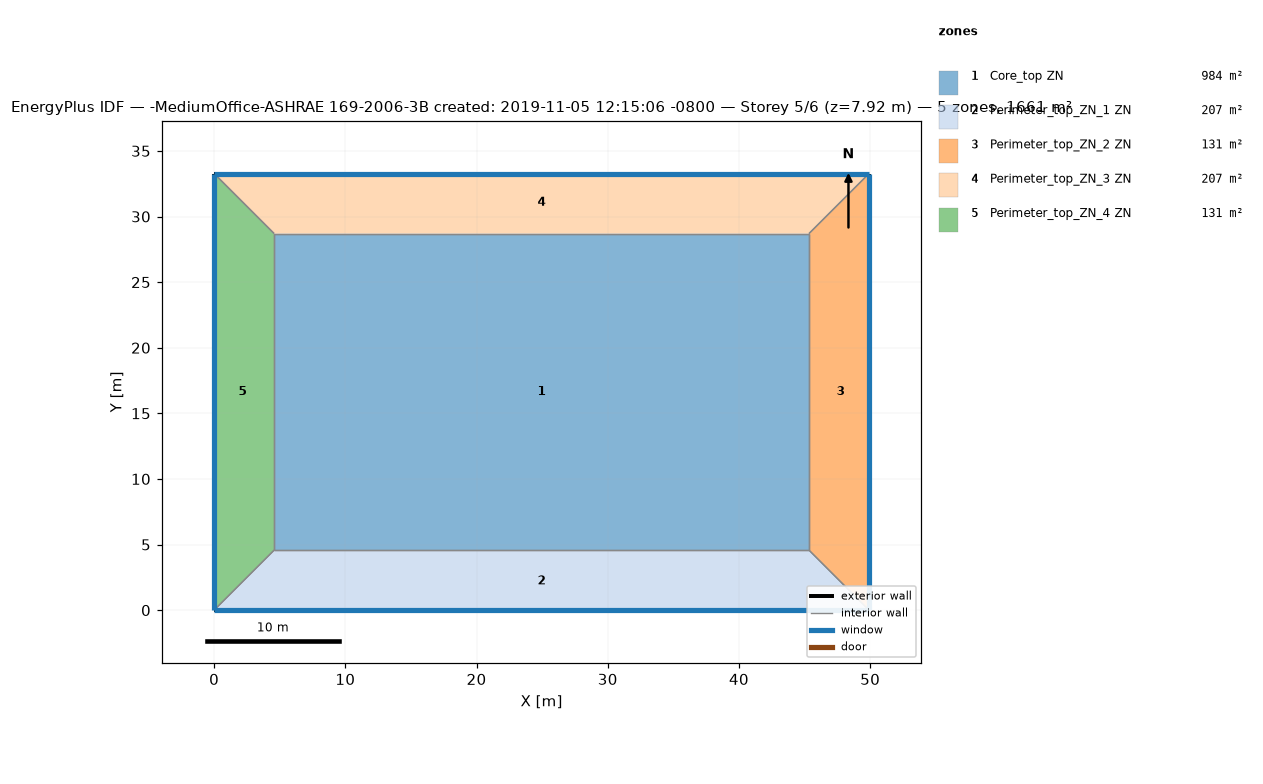
=== STOREY PLAN SPEC (per zone: floor XY polygon, exterior-wall plan segments, windows/doors) ===
zone 1: Core_top ZN  (983.5 m²)
  floor: (45.34, 28.70) (45.34, 4.57) (4.57, 4.57) (4.57, 28.70)
  interior walls: 4
zone 2: Perimeter_top_ZN_1 ZN  (207.3 m²)
  floor: (45.34, 4.57) (49.91, 0.00) (0.00, 0.00) (4.57, 4.57)
  exterior wall: (0.00, 0.00) – (49.91, 0.00)  [49.9 m]
    window: (0.00, 0.00) – (49.91, 0.00)  [65.3 m²]
  interior walls: 3
zone 3: Perimeter_top_ZN_2 ZN  (131.3 m²)
  floor: (49.91, 33.27) (49.91, 0.00) (45.34, 4.57) (45.34, 28.70)
  exterior wall: (49.91, 0.00) – (49.91, 33.27)  [33.3 m]
    window: (49.91, 0.00) – (49.91, 33.27)  [43.5 m²]
  interior walls: 3
zone 4: Perimeter_top_ZN_3 ZN  (207.3 m²)
  floor: (49.91, 33.27) (45.34, 28.70) (4.57, 28.70) (0.00, 33.27)
  exterior wall: (49.91, 33.27) – (0.00, 33.27)  [49.9 m]
    window: (49.91, 33.27) – (0.00, 33.27)  [65.3 m²]
  interior walls: 3
zone 5: Perimeter_top_ZN_4 ZN  (131.3 m²)
  floor: (0.00, 33.27) (4.57, 28.70) (4.57, 4.57) (0.00, 0.00)
  exterior wall: (0.00, 33.27) – (0.00, 0.00)  [33.3 m]
    window: (0.00, 33.27) – (0.00, 0.00)  [43.5 m²]
  interior walls: 3

=== DERIVED (storey summary) ===
Building: -MediumOffice-ASHRAE 169-2006-3B created: 2019-11-05 12:15:06 -0800
Storey: 5 of 6  (floor level z = 7.92 m)
Storey gross floor area: 1660.7 m²
Zones on this storey: 5
  - Core_top ZN: floor 983.5 m²
  - Perimeter_top_ZN_1 ZN: floor 207.3 m²; exterior wall 49.9 m (136.9 m²); 1 window(s) 65.3 m²; WWR 47.7%
  - Perimeter_top_ZN_2 ZN: floor 131.3 m²; exterior wall 33.3 m (91.3 m²); 1 window(s) 43.5 m²; WWR 47.7%
  - Perimeter_top_ZN_3 ZN: floor 207.3 m²; exterior wall 49.9 m (136.9 m²); 1 window(s) 65.3 m²; WWR 47.7%
  - Perimeter_top_ZN_4 ZN: floor 131.3 m²; exterior wall 33.3 m (91.3 m²); 1 window(s) 43.5 m²; WWR 47.7%
Zone adjacency (shared interzone walls):
  - Core_top ZN ↔ Perimeter_top_ZN_1 ZN
  - Core_top ZN ↔ Perimeter_top_ZN_2 ZN
  - Core_top ZN ↔ Perimeter_top_ZN_3 ZN
  - Core_top ZN ↔ Perimeter_top_ZN_4 ZN
  - Perimeter_top_ZN_1 ZN ↔ Perimeter_top_ZN_2 ZN
  - Perimeter_top_ZN_1 ZN ↔ Perimeter_top_ZN_4 ZN
  - Perimeter_top_ZN_2 ZN ↔ Perimeter_top_ZN_3 ZN
  - Perimeter_top_ZN_3 ZN ↔ Perimeter_top_ZN_4 ZN